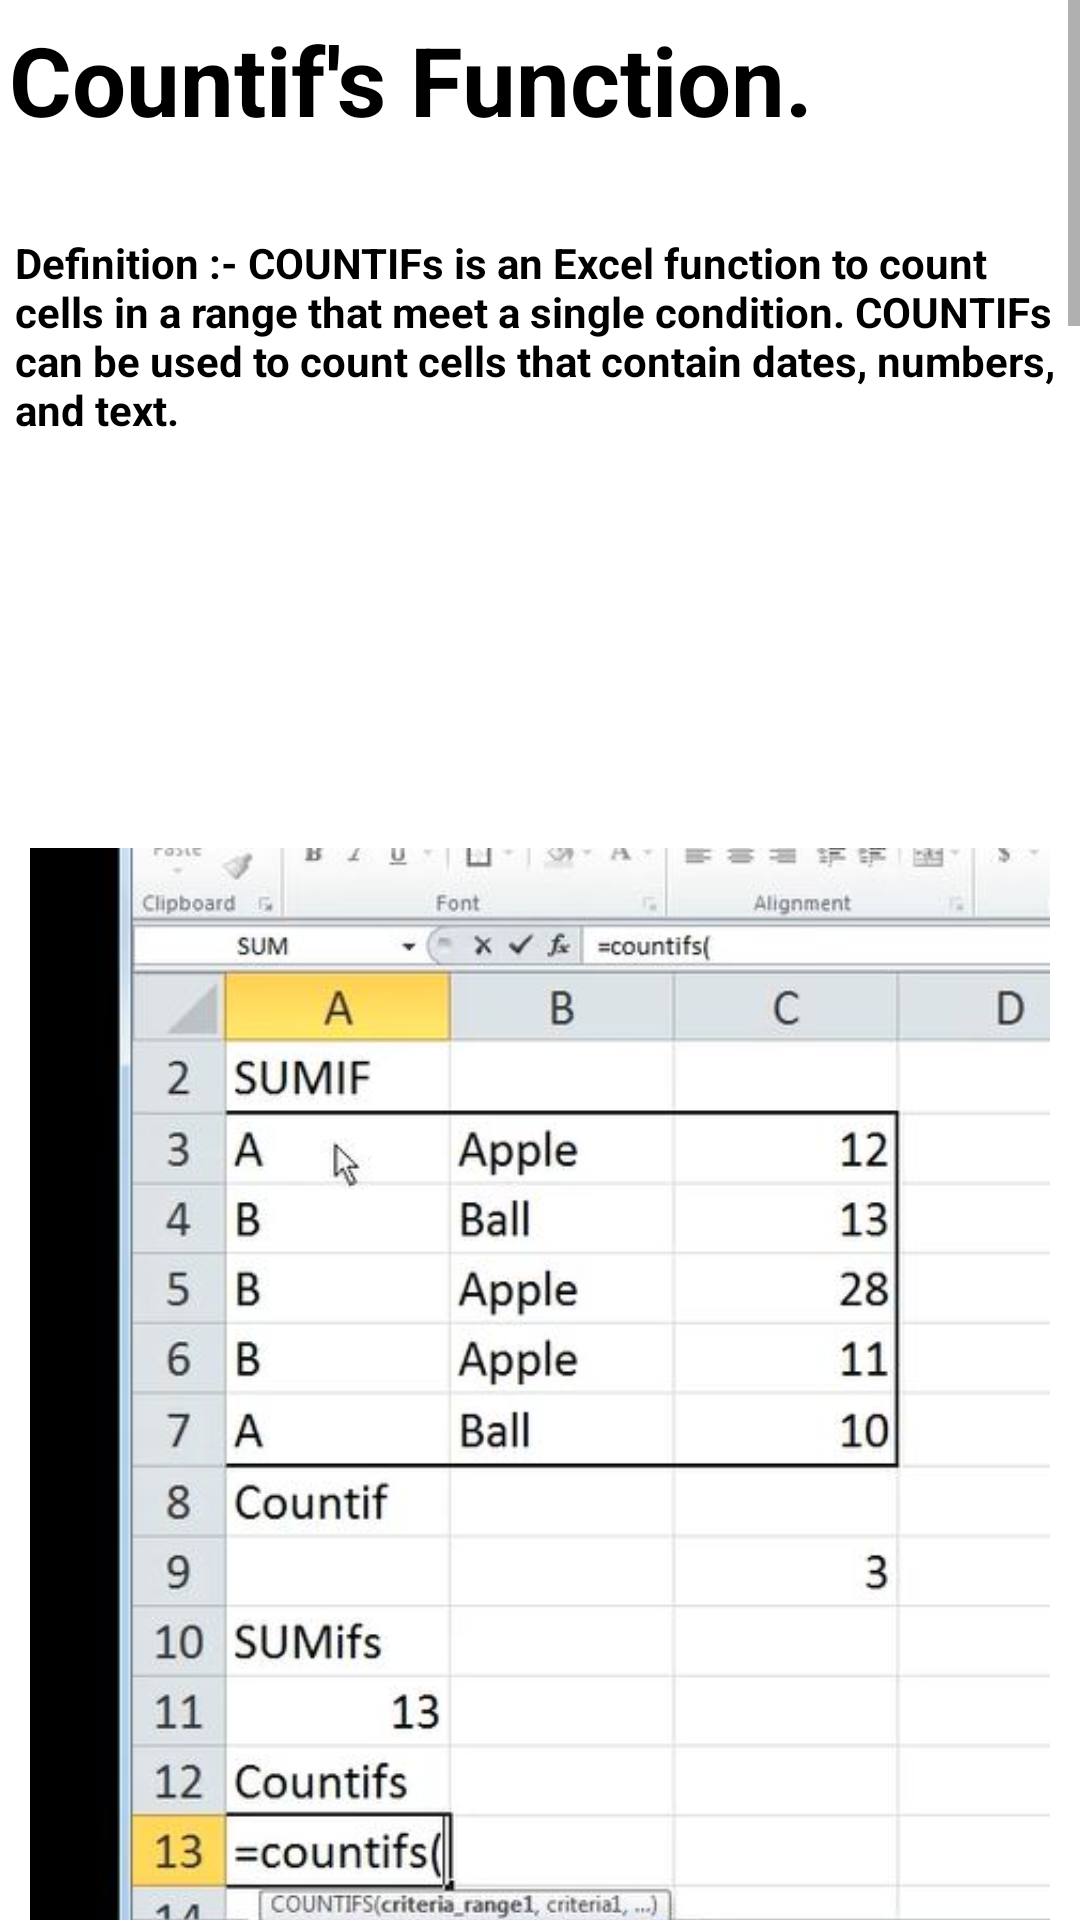

Layout XML and referenced resources for this Android screen:
<!-- AndroidManifest.xml: application theme Theme.ExcelGuide -->
<!-- res/layout/activity_main42.xml -->
<?xml version="1.0" encoding="utf-8"?>
<androidx.constraintlayout.widget.ConstraintLayout xmlns:android="http://schemas.android.com/apk/res/android"
    xmlns:app="http://schemas.android.com/apk/res-auto"
    xmlns:tools="http://schemas.android.com/tools"
    android:layout_width="match_parent"
    android:layout_height="match_parent"
    tools:context=".MainActivity43">
    <ScrollView
        android:layout_width="match_parent"
        android:layout_height="match_parent">
        <LinearLayout
            android:layout_width="match_parent"
            android:layout_height="match_parent"
            android:orientation="vertical">

            <TextView
                android:layout_width="match_parent"
                android:layout_height="wrap_content"
                android:text="Countif's Function."
                android:textSize="32sp"
                android:layout_marginStart="3dp"
                android:layout_marginTop="5dp"
                android:layout_marginBottom="10dp"
                android:textStyle="bold"
                android:textColor="@color/black"/>
            <TextView
                android:layout_width="match_parent"
                android:layout_height="wrap_content"
                android:text="Definition :- COUNTIFs is an Excel function to count cells in a range that meet a single
condition. COUNTIFs can be used to count cells that contain dates, numbers, and text."
                android:textSize="14sp"
                android:layout_marginStart="5dp"
                android:layout_marginTop="20dp"
                android:textStyle="bold"
                android:textColor="@color/black"/>

            <ImageView
                android:layout_width="match_parent"
                android:layout_height="wrap_content"
                android:src="@drawable/countifs1"
                android:padding="10dp"
                android:layout_marginTop="50dp" />
            <ImageView
                android:layout_width="match_parent"
                android:layout_height="wrap_content"
                android:src="@drawable/countifs2"
                android:padding="10dp"
                android:layout_marginTop="50dp" />
            <ImageView
                android:layout_width="match_parent"
                android:layout_height="wrap_content"
                android:src="@drawable/countifs3"
                android:padding="10dp"
                android:layout_marginTop="50dp" />
            <ImageView
                android:layout_width="match_parent"
                android:layout_height="wrap_content"
                android:src="@drawable/countifs4"
                android:padding="10dp"
                android:layout_marginTop="50dp" />
            <ImageView
                android:layout_width="match_parent"
                android:layout_height="wrap_content"
                android:src="@drawable/countifs5"
                android:padding="10dp"
                android:layout_marginTop="50dp" />

            <ImageView
                android:layout_width="match_parent"
                android:layout_height="wrap_content"
                android:src="@drawable/resultcountifs"
                android:padding="10dp"
                android:layout_marginTop="50dp" />

            <TextView
                android:layout_width="match_parent"
                android:layout_height="wrap_content"
                android:text="Tip:-\n
1.Press “enter” to execute command. \n
2.Use “,” to give another value
3.Between “ “ text can be entered\n
4.Select cell in brackets which you want to change\n
5.“ctrl” + “c” will copy the cell\n
6.“ctrl” + “right click” will select multiple cells\n
7.“ctrl” + “v” will paste the data/command/formula/logic"
                android:textSize="14sp"
                android:layout_marginStart="10dp"
                android:layout_marginTop="20dp"
                android:textStyle="bold"
                android:textColor="@color/black"
                android:layout_marginBottom="10dp"/>


        </LinearLayout>
    </ScrollView>


</androidx.constraintlayout.widget.ConstraintLayout>
<!-- resources referenced by this layout -->
<resources>
  <color name="black">#FF000000</color>
  <!-- drawable countifs1: jpg bitmap (drawable, 46054 bytes) -->
  <!-- drawable countifs2: jpg bitmap (drawable, 45357 bytes) -->
  <!-- drawable countifs3: jpg bitmap (drawable, 49910 bytes) -->
  <!-- drawable countifs4: jpg bitmap (drawable, 52471 bytes) -->
  <!-- drawable countifs5: jpg bitmap (drawable, 51265 bytes) -->
  <!-- drawable resultcountifs: jpg bitmap (drawable, 40725 bytes) -->
  <style name="Theme.ExcelGuide" parent="Theme.MaterialComponents.DayNight.DarkActionBar">
          
          <item name="colorPrimary">@color/purple_500</item>
          <item name="colorPrimaryVariant">@color/purple_700</item>
          <item name="colorOnPrimary">@color/white</item>
          
          <item name="colorSecondary">@color/teal_200</item>
          <item name="colorSecondaryVariant">@color/teal_700</item>
          <item name="colorOnSecondary">@color/black</item>
          
          <item name="android:statusBarColor" tools:targetApi="l">?attr/colorPrimaryVariant</item>
          
          <item name="android:layout_width">match_parent</item>
          <item name="android:layout_height">match_parent</item>
  
  
      </style>
  <color name="purple_500">#2AAA8A</color>
  <color name="purple_700">#00A36C</color>
  <color name="white">#FFFFFFFF</color>
  <color name="teal_200">#FF03DAC5</color>
  <color name="teal_700">#FF018786</color>
</resources>
